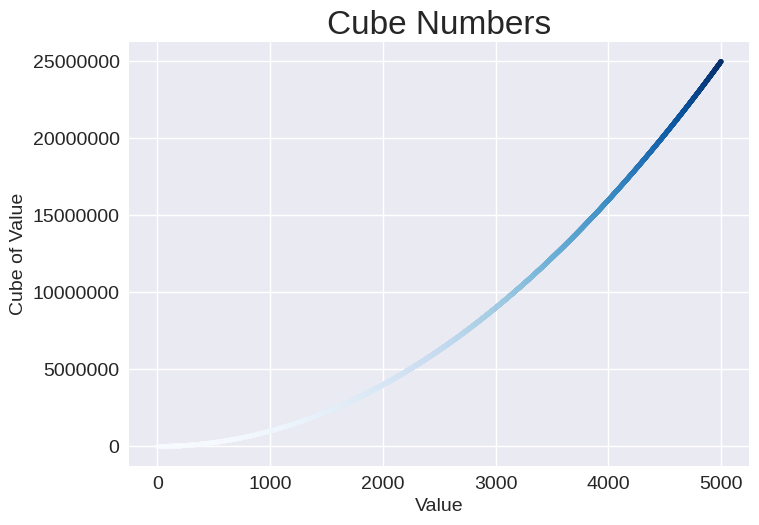

Here is the Python script that generated this plot:
import matplotlib.pyplot as plt

x_values = range(1, 5000)
y_values = [x**2 for x in x_values]
plt.style.use('seaborn-v0_8')
fig, ax = plt.subplots()
ax.scatter(x_values, y_values, c=y_values, cmap=plt.cm.Blues, s=10)
ax.set_title("Cube Numbers", fontsize=24)
ax.set_xlabel("Value", fontsize=14)
ax.set_ylabel("Cube of Value", fontsize=14)
ax.tick_params(labelsize=14)
ax.ticklabel_format(style='plain')
plt.show()